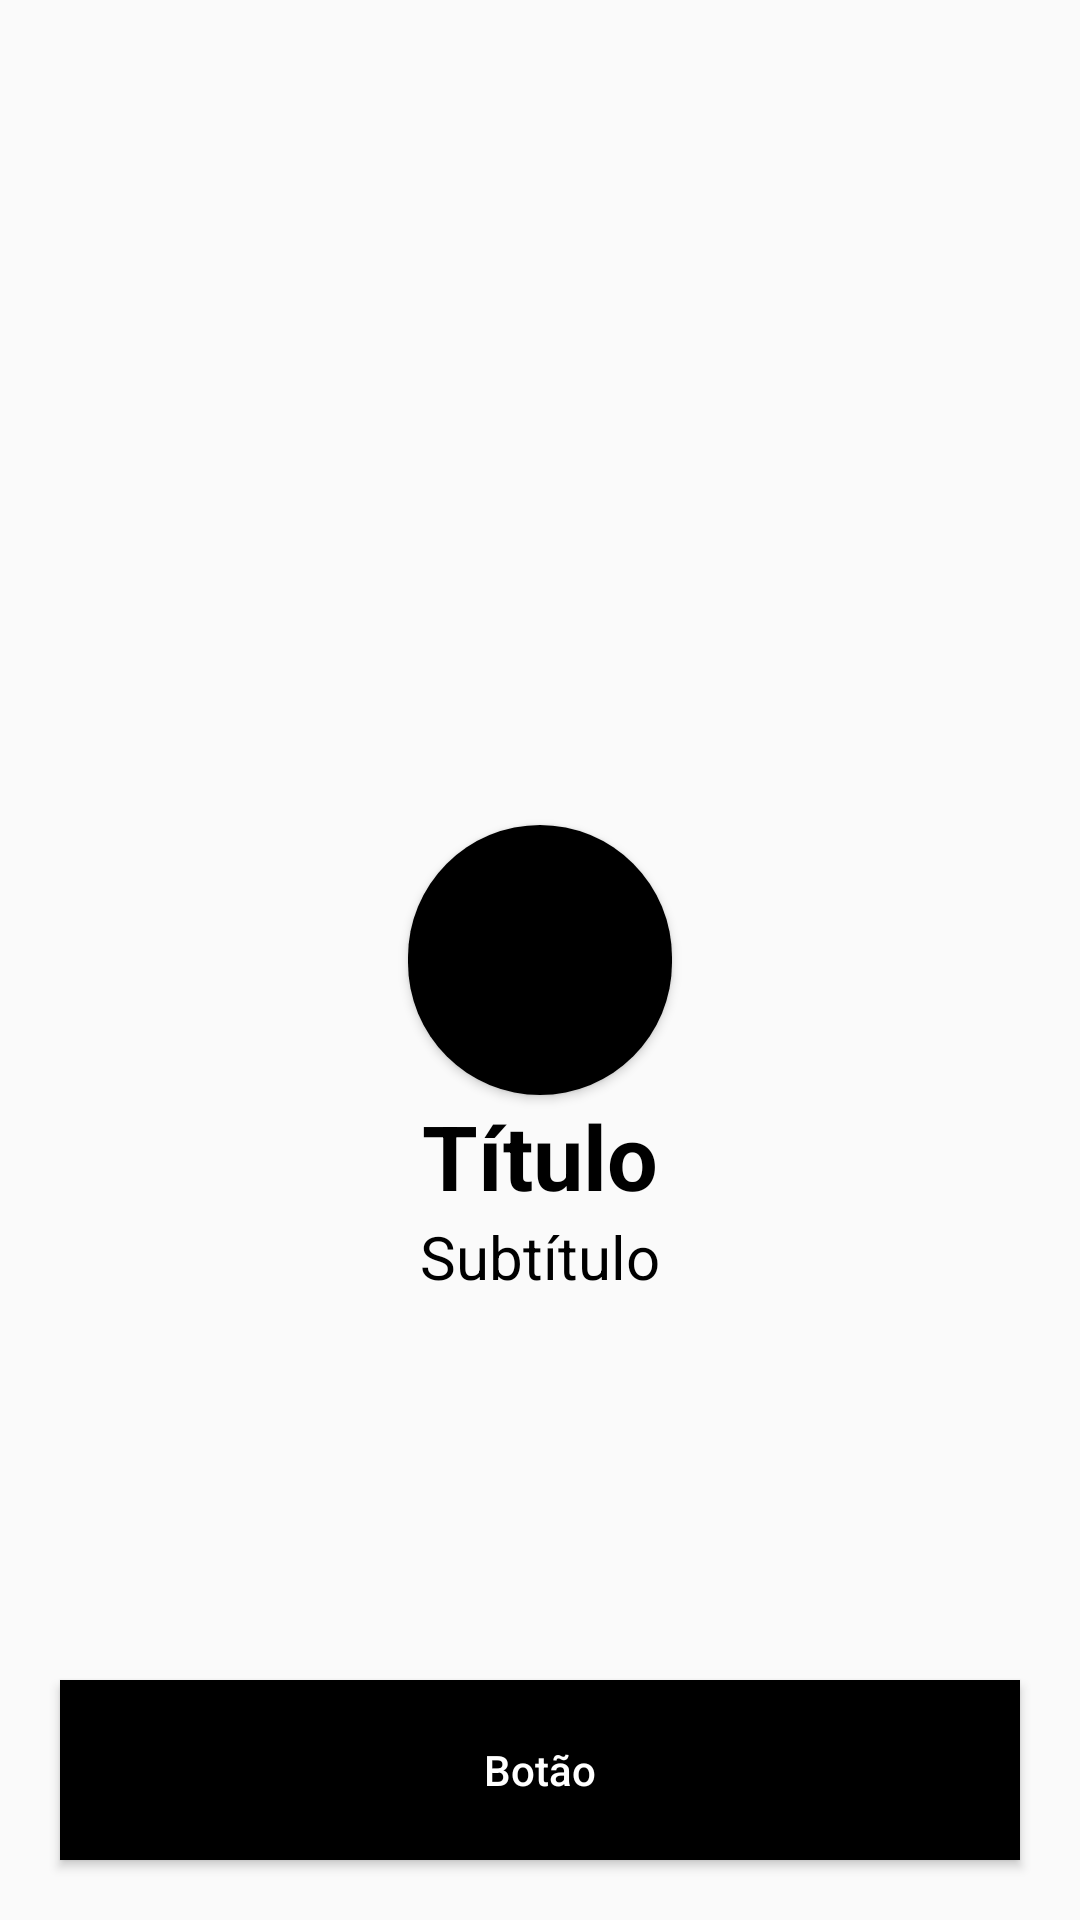

Android layout source for this screen:
<!-- AndroidManifest.xml: application theme Theme.Bolinhas -->
<!-- res/layout/layout11.xml -->
<?xml version="1.0" encoding="utf-8"?>
<RelativeLayout xmlns:android="http://schemas.android.com/apk/res/android"
    android:layout_width="match_parent"
    android:layout_height="match_parent">

    <Button
        android:id="@+id/btn1"
        android:layout_width="wrap_content"
        android:layout_height="90dp"
        android:background="@drawable/button_rounded"
        android:layout_centerInParent="true"/>

    <TextView
        android:id="@+id/txt1"
        android:layout_width="wrap_content"
        android:layout_height="wrap_content"
        android:text="@string/titulo"
        android:textSize="30sp"
        android:textColor="@color/black"
        android:textStyle="bold"
        android:layout_centerInParent="true"
        android:layout_below="@id/btn1"/>

    <TextView
        android:id="@+id/txt2"
        android:layout_width="wrap_content"
        android:layout_height="wrap_content"
        android:text="@string/subtitulo"
        android:textSize="20sp"
        android:textColor="@color/black"
        android:layout_centerInParent="true"
        android:layout_below="@id/txt1" />

    <Button
        android:layout_width="match_parent"
        android:layout_height="60dp"
        android:background="@color/black"
        android:text="@string/botao"
        android:textAllCaps="false"
        android:textColor="@color/white"
        android:layout_margin="20dp"
        android:layout_alignParentBottom="true"
        />

</RelativeLayout>
<!-- resources referenced by this layout -->
<resources>
  <!-- drawable button_rounded (drawable) -->
  <?xml version="1.0" encoding="utf-8"?>
  
  <shape xmlns:android="http://schemas.android.com/apk/res/android">
      <corners android:radius="50dp" />
      <solid android:color="@color/black" />
  </shape>
  <string name="botao">Botão</string>
  <string name="subtitulo">Subtítulo</string>
  <string name="titulo">Título</string>
  <style name="Theme.Bolinhas" parent="Theme.AppCompat.Light.NoActionBar">
          
          <item name="colorPrimary">@color/purple_500</item>
          <item name="colorPrimaryVariant">@color/purple_700</item>
          <item name="colorOnPrimary">@color/white</item>
          
          <item name="colorSecondary">@color/teal_200</item>
          <item name="colorSecondaryVariant">@color/teal_700</item>
          <item name="colorOnSecondary">@color/black</item>
          
          <item name="android:statusBarColor" tools:targetApi="l">?attr/colorPrimaryVariant</item>
          
      </style>
  <!-- not gathered from this repository: default colours our renderer supplied (Android Studio template values) -->
  <color name="purple_500">#FF6200EE</color>
  <color name="purple_700">#FF3700B3</color>
  <color name="teal_200">#FF03DAC5</color>
  <color name="teal_700">#FF018786</color>
  <color name="black">#FF000000</color>
  <color name="white">#FFFFFFFF</color>
</resources>
